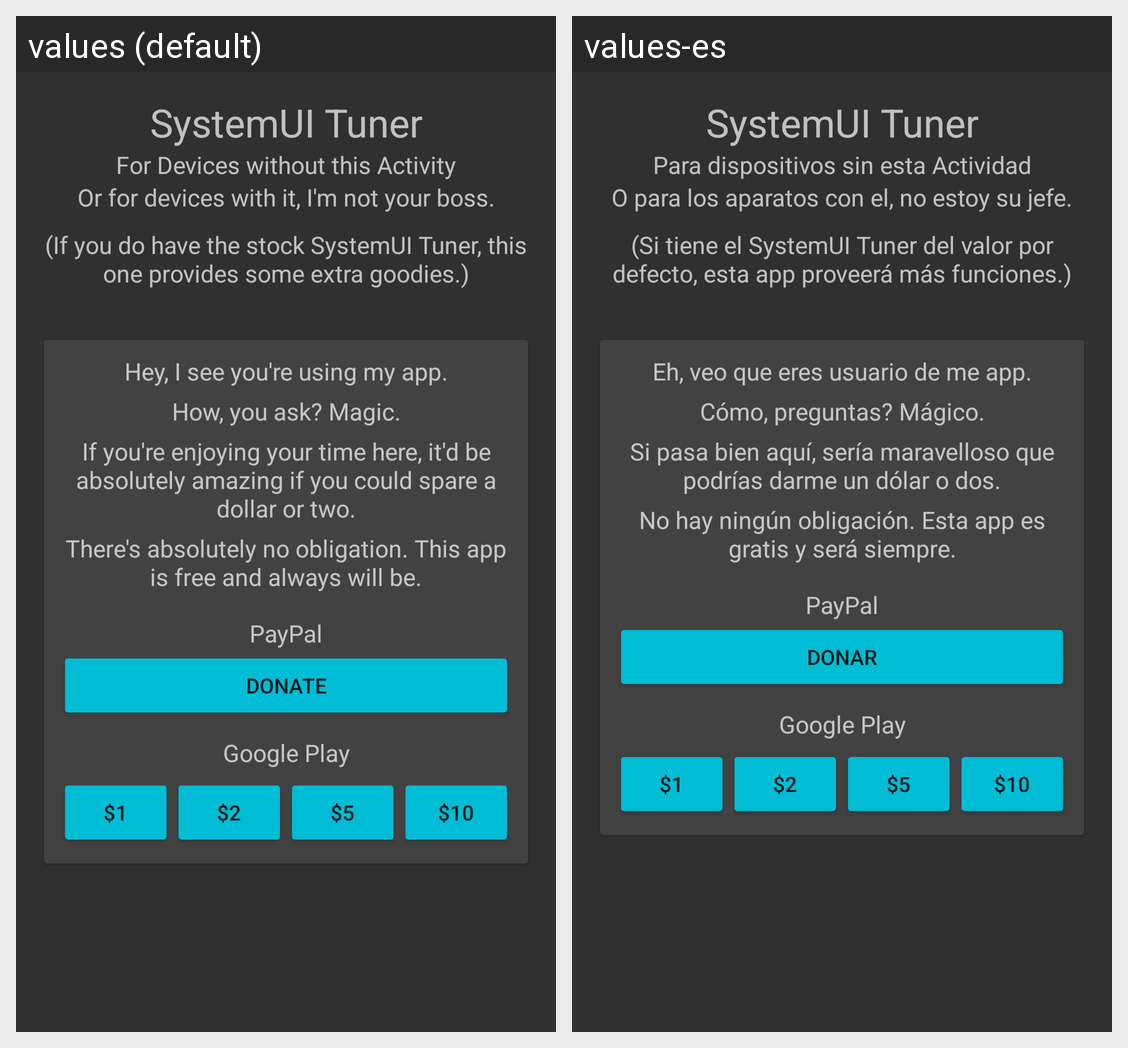

This grid shows one Android layout under two languages. Give, for every string resource on the screen, its name, the default text and each shown locale's text.
Android screen res/layout/fragment_main.xml rendered under 2 locales, left to right: values (default), values-es. Device: Nexus 5 (rendered at 1080×1920; each locale shown at half size, 540×960, under a caption strip naming it); theme DARK.
Strings drawn on this screen, with the default value and each locale's value (text and hints the layout hard-codes, and strings that could not be matched under every locale, appear in the picture but are not listed):

systemui_tuner
  values: SystemUI Tuner
  values-es: SystemUI Tuner  [not translated; the default value is used]

home_desc
  values: For Devices without this Activity
  values-es: Para dispositivos sin esta Actividad

home_joke
  values: Or for devices with it, I'm not your boss.
  values-es: O para los aparatos con el, no estoy su jefe.

home_extra
  values: (If you do have the stock SystemUI Tuner, this one provides some extra goodies.)
  values-es: (Si tiene el SystemUI Tuner del valor por defecto, esta app proveerá más funciones.)

donate_hook
  values: Hey, I see you're using my app.
  values-es: Eh, veo que eres usuario de me app.

donate_joke
  values: How, you ask? Magic.
  values-es: Cómo, preguntas? Mágico.

donate_request
  values: If you're enjoying your time here, it'd be absolutely amazing if you could spare a dollar or two.
  values-es: Si pasa bien aquí, sería maravelloso que podrías darme un dólar o dos.

donate_dont_worry
  values: There's absolutely no obligation. This app is free and always will be.
  values-es: No hay ningún obligación. Esta app es gratis y será siempre.

paypal
  values: PayPal
  values-es: PayPal  [not translated; the default value is used]

donate
  values: Donate
  values-es: Donar

google_play
  values: Google Play
  values-es: Google Play  [not translated; the default value is used]

donate_1
  values: $1
  values-es: $1  [not translated; the default value is used]

donate_2
  values: $2
  values-es: $2  [not translated; the default value is used]

donate_5
  values: $5
  values-es: $5  [not translated; the default value is used]

donate_10
  values: $10
  values-es: $10  [not translated; the default value is used]
